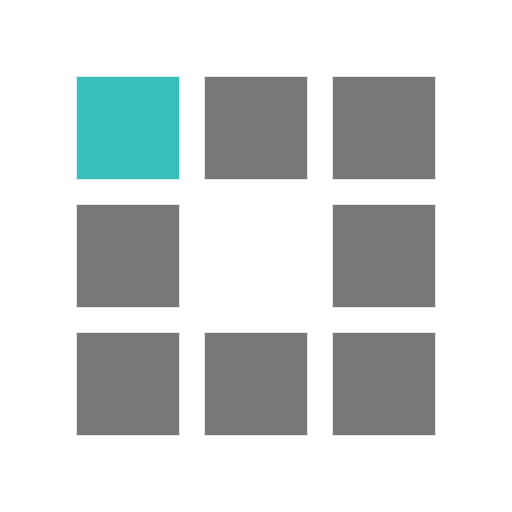
t = 0.00 s
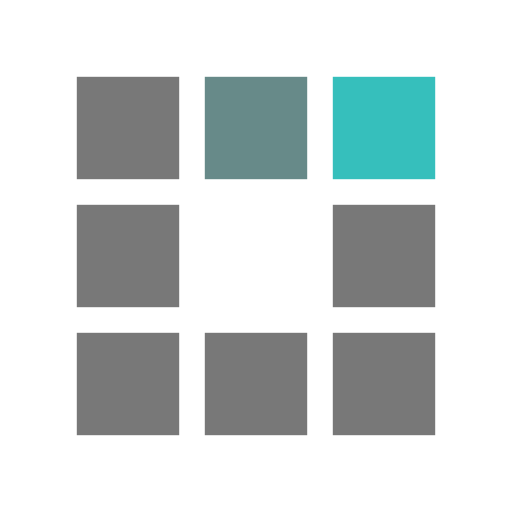
t = 0.30 s
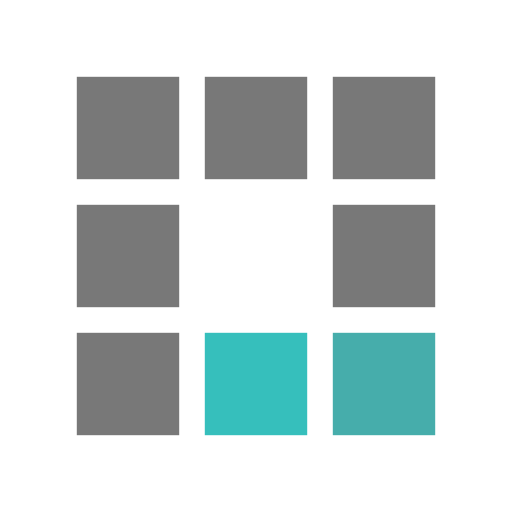
t = 0.63 s
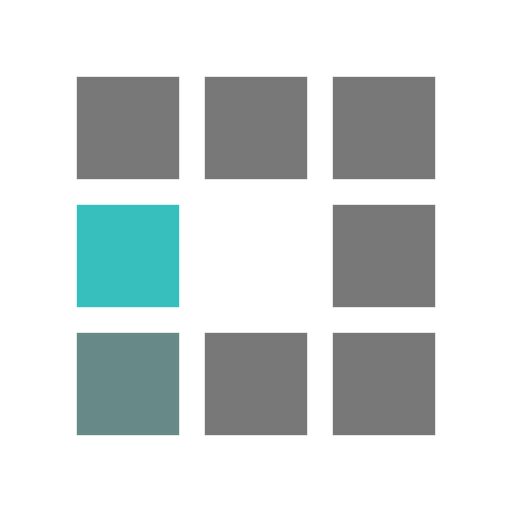
t = 0.93 s
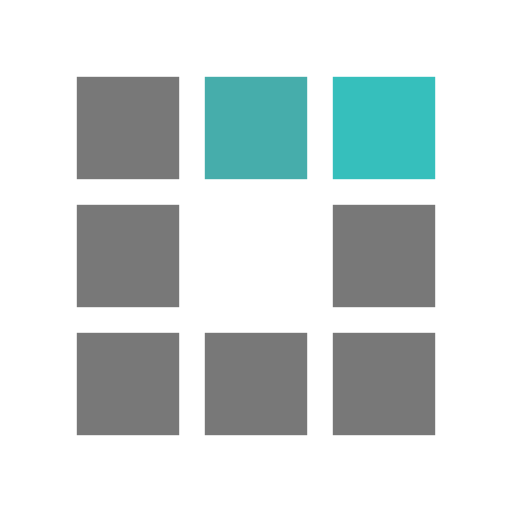
t = 1.25 s
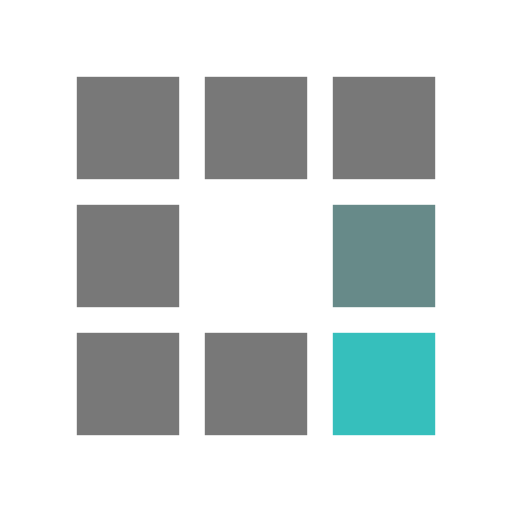
t = 1.55 s

The animated SVG that drew these frames (rendered in a browser with its animation timeline set to each time). Animation: 8 SMIL elements (animate=8); one cycle of 1.88 s, repeats indefinitely.

<?xml version="1.0" encoding="utf-8"?><svg width='102px' height='102px' xmlns="http://www.w3.org/2000/svg" viewBox="0 0 100 100" preserveAspectRatio="xMidYMid" class="uil-squares"><rect x="0" y="0" width="100" height="100" fill="none" class="bk"></rect><rect x="15" y="15" width="20" height="20" fill="#787878" class="sq"><animate attributeName="fill" from="#787878" to="#36bfbc" repeatCount="indefinite" dur="1s" begin="0.0s" values="#36bfbc;#36bfbc;#787878;#787878" keyTimes="0;0.1;0.2;1"></animate></rect><rect x="40" y="15" width="20" height="20" fill="#787878" class="sq"><animate attributeName="fill" from="#787878" to="#36bfbc" repeatCount="indefinite" dur="1s" begin="0.125s" values="#36bfbc;#36bfbc;#787878;#787878" keyTimes="0;0.1;0.2;1"></animate></rect><rect x="65" y="15" width="20" height="20" fill="#787878" class="sq"><animate attributeName="fill" from="#787878" to="#36bfbc" repeatCount="indefinite" dur="1s" begin="0.25s" values="#36bfbc;#36bfbc;#787878;#787878" keyTimes="0;0.1;0.2;1"></animate></rect><rect x="15" y="40" width="20" height="20" fill="#787878" class="sq"><animate attributeName="fill" from="#787878" to="#36bfbc" repeatCount="indefinite" dur="1s" begin="0.875s" values="#36bfbc;#36bfbc;#787878;#787878" keyTimes="0;0.1;0.2;1"></animate></rect><rect x="65" y="40" width="20" height="20" fill="#787878" class="sq"><animate attributeName="fill" from="#787878" to="#36bfbc" repeatCount="indefinite" dur="1s" begin="0.375" values="#36bfbc;#36bfbc;#787878;#787878" keyTimes="0;0.1;0.2;1"></animate></rect><rect x="15" y="65" width="20" height="20" fill="#787878" class="sq"><animate attributeName="fill" from="#787878" to="#36bfbc" repeatCount="indefinite" dur="1s" begin="0.75s" values="#36bfbc;#36bfbc;#787878;#787878" keyTimes="0;0.1;0.2;1"></animate></rect><rect x="40" y="65" width="20" height="20" fill="#787878" class="sq"><animate attributeName="fill" from="#787878" to="#36bfbc" repeatCount="indefinite" dur="1s" begin="0.625s" values="#36bfbc;#36bfbc;#787878;#787878" keyTimes="0;0.1;0.2;1"></animate></rect><rect x="65" y="65" width="20" height="20" fill="#787878" class="sq"><animate attributeName="fill" from="#787878" to="#36bfbc" repeatCount="indefinite" dur="1s" begin="0.5s" values="#36bfbc;#36bfbc;#787878;#787878" keyTimes="0;0.1;0.2;1"></animate></rect></svg>